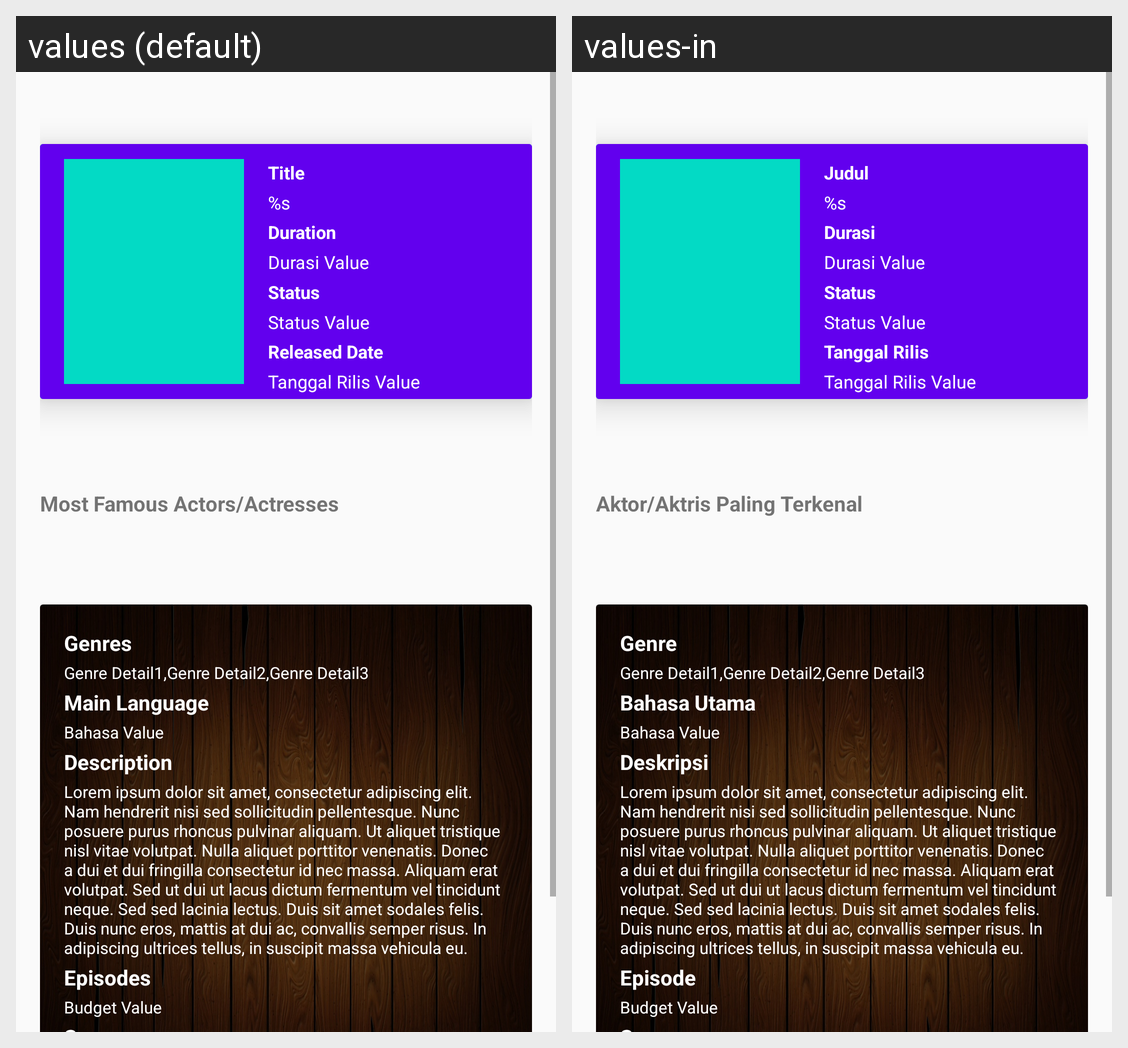

Strings drawn on this Android screen and how each of the app's shown locales translates them:
Android screen res/layout/fragment_tvshow_detail.xml rendered under 2 locales, left to right: values (default), values-in. Device: Nexus 5 (rendered at 1080×1920; each locale shown at half size, 540×960, under a caption strip naming it); theme AppTheme.
Strings drawn on this screen, with the default value and each locale's value (text and hints the layout hard-codes, and strings that could not be matched under every locale, appear in the picture but are not listed):

judul_title
  values: Title
  values-in: Judul

judul_value
  values: %s
  values-in: %s

durasi_title
  values: Duration
  values-in: Durasi

status_title
  values: Status
  values-in: Status

tanggal_rilis_title
  values: Released Date
  values-in: Tanggal Rilis

pemain_termahal_title
  values: Most Famous Actors/Actresses
  values-in: Aktor/Aktris Paling Terkenal

genre_title
  values: Genres
  values-in: Genre

bahasa_utama_title
  values: Main Language
  values-in: Bahasa Utama

deskripsi_title
  values: Description
  values-in: Deskripsi

loren_ipsum_long
  values: Lorem ipsum dolor sit amet, consectetur adipiscing elit. Nam hendrerit nisi sed sollicitudin pellentesque. Nunc posuere purus rhoncus pulvinar aliquam. Ut aliquet tristique nisl vitae volutpat. Nulla aliquet porttitor venenatis. Donec a dui et dui fringilla consectetur id nec massa. Aliquam erat volutpat. Sed ut dui ut lacus dictum fermentum vel tincidunt neque. Sed sed lacinia lectus. Duis sit …[clipped]
  values-in: Lorem ipsum dolor sit amet, consectetur adipiscing elit. Nam hendrerit nisi sed sollicitudin pellentesque. Nunc posuere purus rhoncus pulvinar aliquam. Ut aliquet tristique nisl vitae volutpat. Nulla aliquet porttitor venenatis. Donec a dui et dui fringilla consectetur id nec massa. Aliquam erat volutpat. Sed ut dui ut lacus dictum fermentum vel tincidunt neque. Sed sed lacinia lectus. Duis sit …[clipped]

episode_title
  values: Episodes
  values-in: Episode
